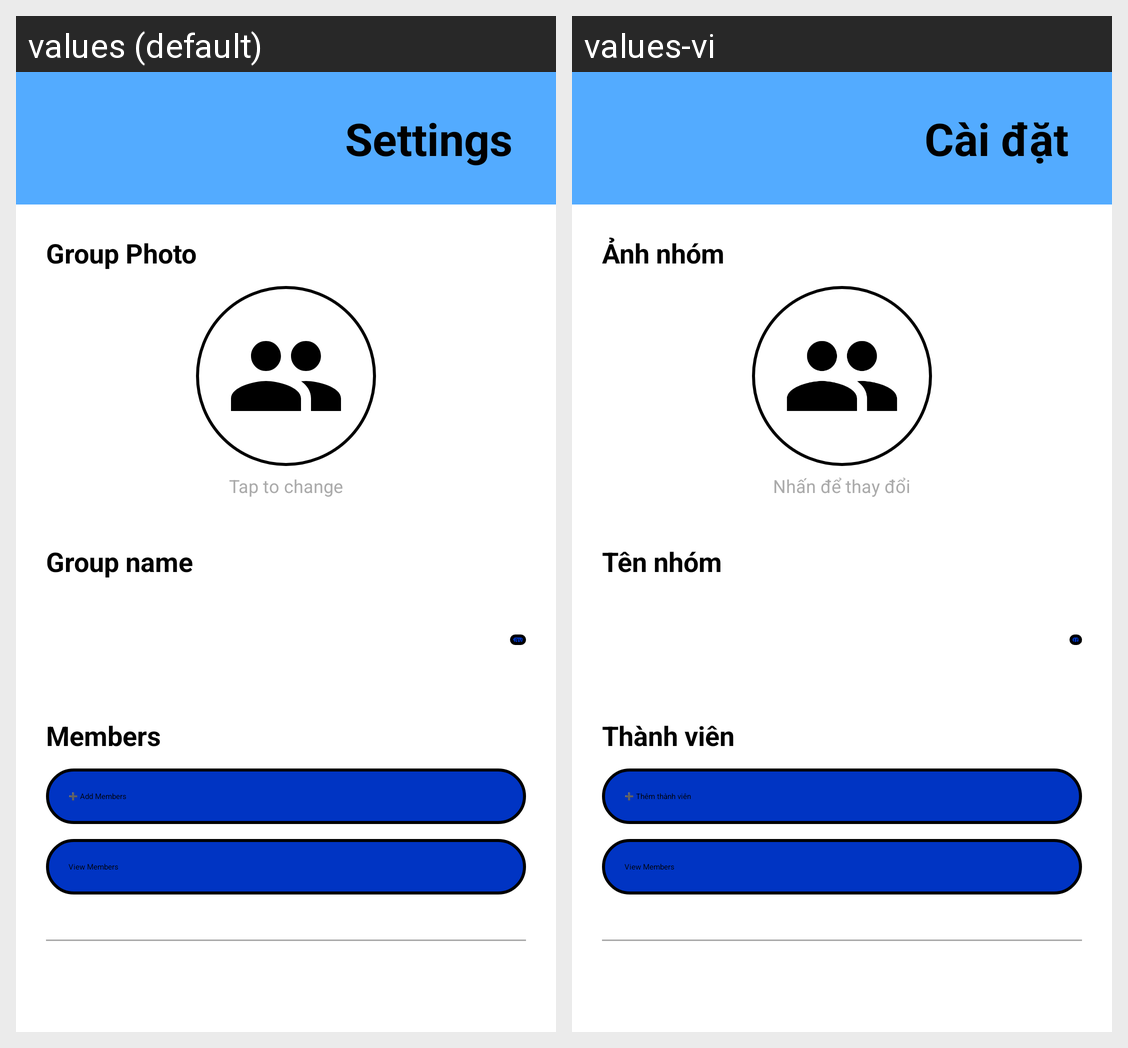

Here is an Android app screen in its default locale and in the app's own translations. Write out the translated-string differences for the strings that appear on this screen.
Android screen res/layout/activity_group_settings.xml rendered under 2 locales, left to right: values (default), values-vi. Device: Nexus 5 (rendered at 1080×1920; each locale shown at half size, 540×960, under a caption strip naming it); theme Theme.SmartChat.
Strings drawn on this screen, with the default value and each locale's value (text and hints the layout hard-codes, and strings that could not be matched under every locale, appear in the picture but are not listed):

menu_settings
  values: Settings
  values-vi: Cài đặt

groupPhoto
  values: Group Photo
  values-vi: Ảnh nhóm

tapToChange
  values: Tap to change
  values-vi: Nhấn để thay đổi

groupName
  values: Group name
  values-vi: Tên nhóm

saveBTN
  values: Save
  values-vi: Lưu

member
  values: Members
  values-vi: Thành viên

AddMember
  values: ➕ Add Members
  values-vi: ➕ Thêm thành viên
